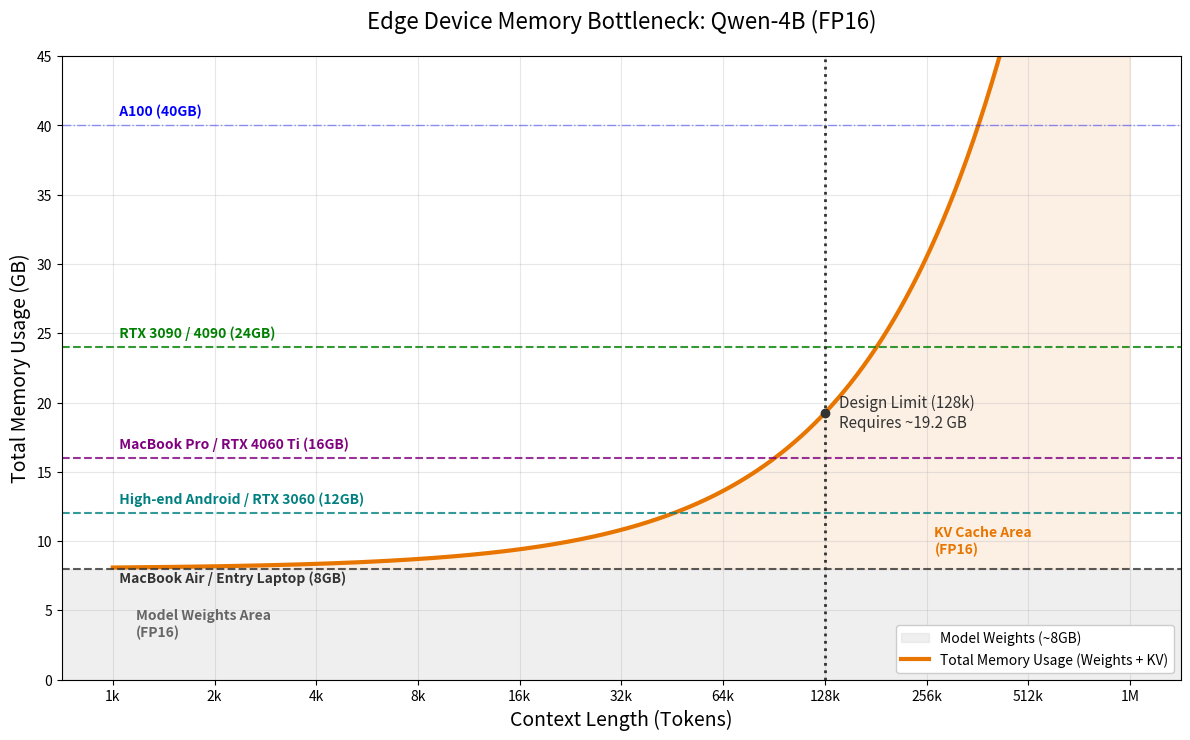

Generate this figure with matplotlib:
import matplotlib.pyplot as plt
import numpy as np

def plot_kv_cache_edge_focused():
    # --- 1. 模型参数 (Qwen-4B) ---
    n_layers = 36
    hidden_size = 2560
    gqa = 4 
    bytes_per_param = 2  # FP16/BF16
    
    # 估算模型权重本身的大小 (4B * 2 Bytes = 8GB)
    # 实际上还有一些 overhead，这里取 8GB 作为基准
    model_weights_gb = 4 * 10**9 * 2 / (1024**3) # approx 7.45GB, let's say ~8GB for easy visual
    model_weights_gb_visual = 8.0 

    design_limit = 128 * 1024

    # --- 2. KV Cache 计算公式 ---
    def calc_kv_gb(seq_len):
        bytes_per_token = 2 * n_layers * (hidden_size / gqa) * bytes_per_param
        total_bytes = bytes_per_token * seq_len
        return total_bytes / (1024**3)

    # --- 3. 序列长度 (Log Scale) ---
    seq_lens = np.geomspace(1024, 1024*1024, 500)
    
    # 计算总显存占用 = KV Cache + 模型权重 (这是端侧用户最关心的)
    kv_sizes = calc_kv_gb(seq_lens)
    total_mem_usage = kv_sizes + model_weights_gb_visual

    # --- 4. 绘图设置 ---
    plt.figure(figsize=(12, 7.5), dpi=150)
    
    # --- 核心改动：绘制模型权重的基准区域 ---
    # 在端侧，权重的占用是不可忽视的
    plt.axhspan(0, model_weights_gb_visual, color='#cccccc', alpha=0.3, label='Model Weights (~8GB)')
    plt.text(1200, 4, 'Model Weights Area\n(FP16)', color='#666666', fontsize=10, fontweight='bold', va='center')
    plt.text(270*1024, 10, 'KV Cache Area\n(FP16)', color='#E77500', fontsize=10, fontweight='bold', va='center')
    # 绘制 KV Cache 增长曲线 (叠加在权重之上)
    plt.plot(seq_lens, total_mem_usage, label='Total Memory Usage (Weights + KV)', color='#E77500', linewidth=3)
    plt.fill_between(seq_lens, model_weights_gb_visual, total_mem_usage, color='#E77500', alpha=0.1)

    # --- 5. 设置 X 轴 (Log2) ---
    plt.xscale('log', base=2)
    ticks = [1024 * (2**i) for i in range(11)]
    tick_labels = ['1k', '2k', '4k', '8k', '16k', '32k', '64k', '128k', '256k', '512k', '1M']
    plt.xticks(ticks, tick_labels, fontsize=10)

    # --- 6. 端侧显卡参考线 (重点更新) ---
    gpu_specs = [
        # 端侧/消费级设备
        ('MacBook Air / Entry Laptop (8GB)', 8, '#333333'),  # 8GB 几乎不可用
        ('High-end Android / RTX 3060 (12GB)', 12, 'teal'),
        ('MacBook Pro / RTX 4060 Ti (16GB)', 16, 'purple'),
        ('RTX 3090 / 4090 (24GB)', 24, 'green'),
        
        # 数据中心卡 (保留一个作为对比，稍微淡化)
        ('A100 (40GB)', 40, 'blue'),
    ]
    
    # 稍微错开文字位置防止重叠
    text_y_offsets = {8: -1.2, 12: 0.5, 16: 0.5, 24: 0.5, 40: 0.5} 

    for name, mem, color in gpu_specs:
        style = '--' if mem < 30 else '-.' # 端侧用虚线，服务器用点划线
        width = 1.5 if mem < 30 else 1.0
        alpha = 0.8 if mem < 30 else 0.4
        
        plt.axhline(y=mem, color=color, linestyle=style, alpha=alpha, linewidth=width)
        plt.text(1024, mem + text_y_offsets.get(mem, 0.5), f'  {name}', 
                 color=color, fontweight='bold', fontsize=10, va='bottom')

    # --- 7. 设计极限标记 ---
    plt.axvline(x=design_limit, color='#333333', linestyle=':', linewidth=2)
    # 计算在 128k 时的总显存
    limit_mem = calc_kv_gb(design_limit) + model_weights_gb_visual
    plt.plot(design_limit, limit_mem, 'o', color='#333333')
    plt.text(design_limit * 1.1, limit_mem, 
             f'Design Limit (128k)\nRequires ~{limit_mem:.1f} GB', 
             color='#333333', fontsize=11, va='center')

    # --- 8. 标题和标签 ---
    plt.title('Edge Device Memory Bottleneck: Qwen-4B (FP16)', fontsize=16, pad=20)
    plt.xlabel('Context Length (Tokens)', fontsize=14)
    plt.ylabel('Total Memory Usage (GB)', fontsize=14)
    plt.ylim(0, 45) # 限制 Y 轴高度，专注于端侧范围 (0-45GB)
    
    plt.grid(True, which='major', linestyle='-', alpha=0.3)
    plt.legend(loc='lower right', framealpha=1)
    plt.tight_layout()
    
    plt.savefig('kv_cache_edge_device.png')
    plt.show()

if __name__ == "__main__":
    plot_kv_cache_edge_focused()